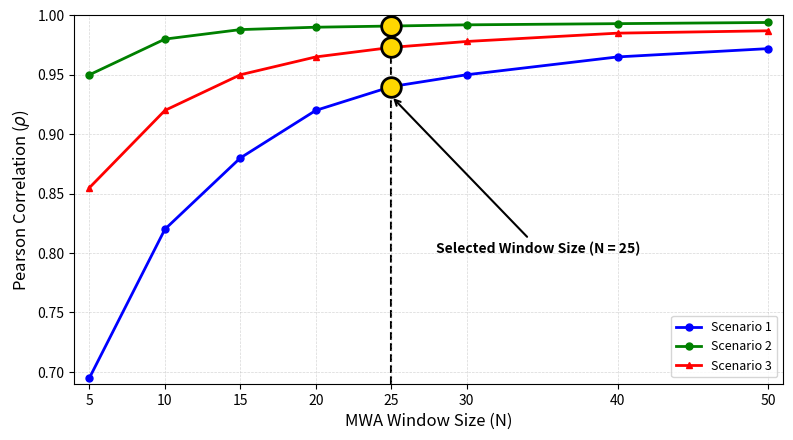

Here is the Python script that generated this plot:
import os
import matplotlib.pyplot as plt
import numpy as np

# ===========================
# Data
# ===========================
window = [5, 10, 15, 20, 25, 30, 40, 50]

scenario1 = [0.695, 0.820, 0.880, 0.920, 0.940, 0.950, 0.965, 0.972]
scenario2 = [0.950, 0.980, 0.988, 0.990, 0.991, 0.992, 0.993, 0.994]
scenario3 = [0.855, 0.920, 0.950, 0.965, 0.973, 0.978, 0.985, 0.987]

# ===========================
# Figure
# ===========================
plt.figure(figsize=(8,4.5), dpi=300)

# Plot tiap skenario
plt.plot(window, scenario1,
         color='blue',
         marker='o',
         linewidth=2,
         markersize=5,
         label='Scenario 1')

plt.plot(window, scenario2,
         color='green',
         marker='o',
         linewidth=2,
         markersize=5,
         label='Scenario 2')

plt.plot(window, scenario3,
         color='red',
         marker='^',
         linewidth=2,
         markersize=5,
         label='Scenario 3')

# ===========================
# Highlight Window Size = 25
# ===========================

selected = 25
idx = window.index(selected)

# Garis vertikal
plt.axvline(x=selected,
            color='black',
            linestyle='--',
            linewidth=1.5,
            zorder=0)

# Highlight titik pada ketiga kurva
plt.scatter(selected, scenario1[idx],
            s=200,
            color='gold',
            edgecolor='black',
            linewidth=2,
            zorder=10)

plt.scatter(selected, scenario2[idx],
            s=200,
            color='gold',
            edgecolor='black',
            linewidth=2,
            zorder=10)

plt.scatter(selected, scenario3[idx],
            s=200,
            color='gold',
            edgecolor='black',
            linewidth=2,
            zorder=10)

# Anotasi
plt.annotate(
    'Selected Window Size (N = 25)',
    xy=(25, scenario1[idx] - 0.008),
    xytext=(28, 0.80),
    fontsize=10,
    fontweight='bold',
    arrowprops=dict(
        arrowstyle='->',
        lw=1.5,
        color='black'
    )
)

# ===========================
# Format Grafik
# ===========================

plt.xlabel('MWA Window Size (N)', fontsize=12)
plt.ylabel('Pearson Correlation ($\\rho$)', fontsize=12)

plt.xlim(4,51)
plt.ylim(0.69,1.00)

plt.xticks(window)
plt.yticks(np.arange(0.70,1.01,0.05))

plt.grid(True,
         linestyle='--',
         linewidth=0.5,
         alpha=0.5)

plt.legend(loc='lower right', fontsize=9)

plt.tight_layout()

# ===========================
# Simpan Gambar
# ===========================
output_dir = 'comparison'
os.makedirs(output_dir, exist_ok=True)

output_path = os.path.join(output_dir, 'Pearson_Correlation_MWA_Window.png')
plt.savefig(
    output_path,
    dpi=300,
    bbox_inches='tight'
)
print(f"Grafik berhasil disimpan di: {output_path}")

plt.show()
